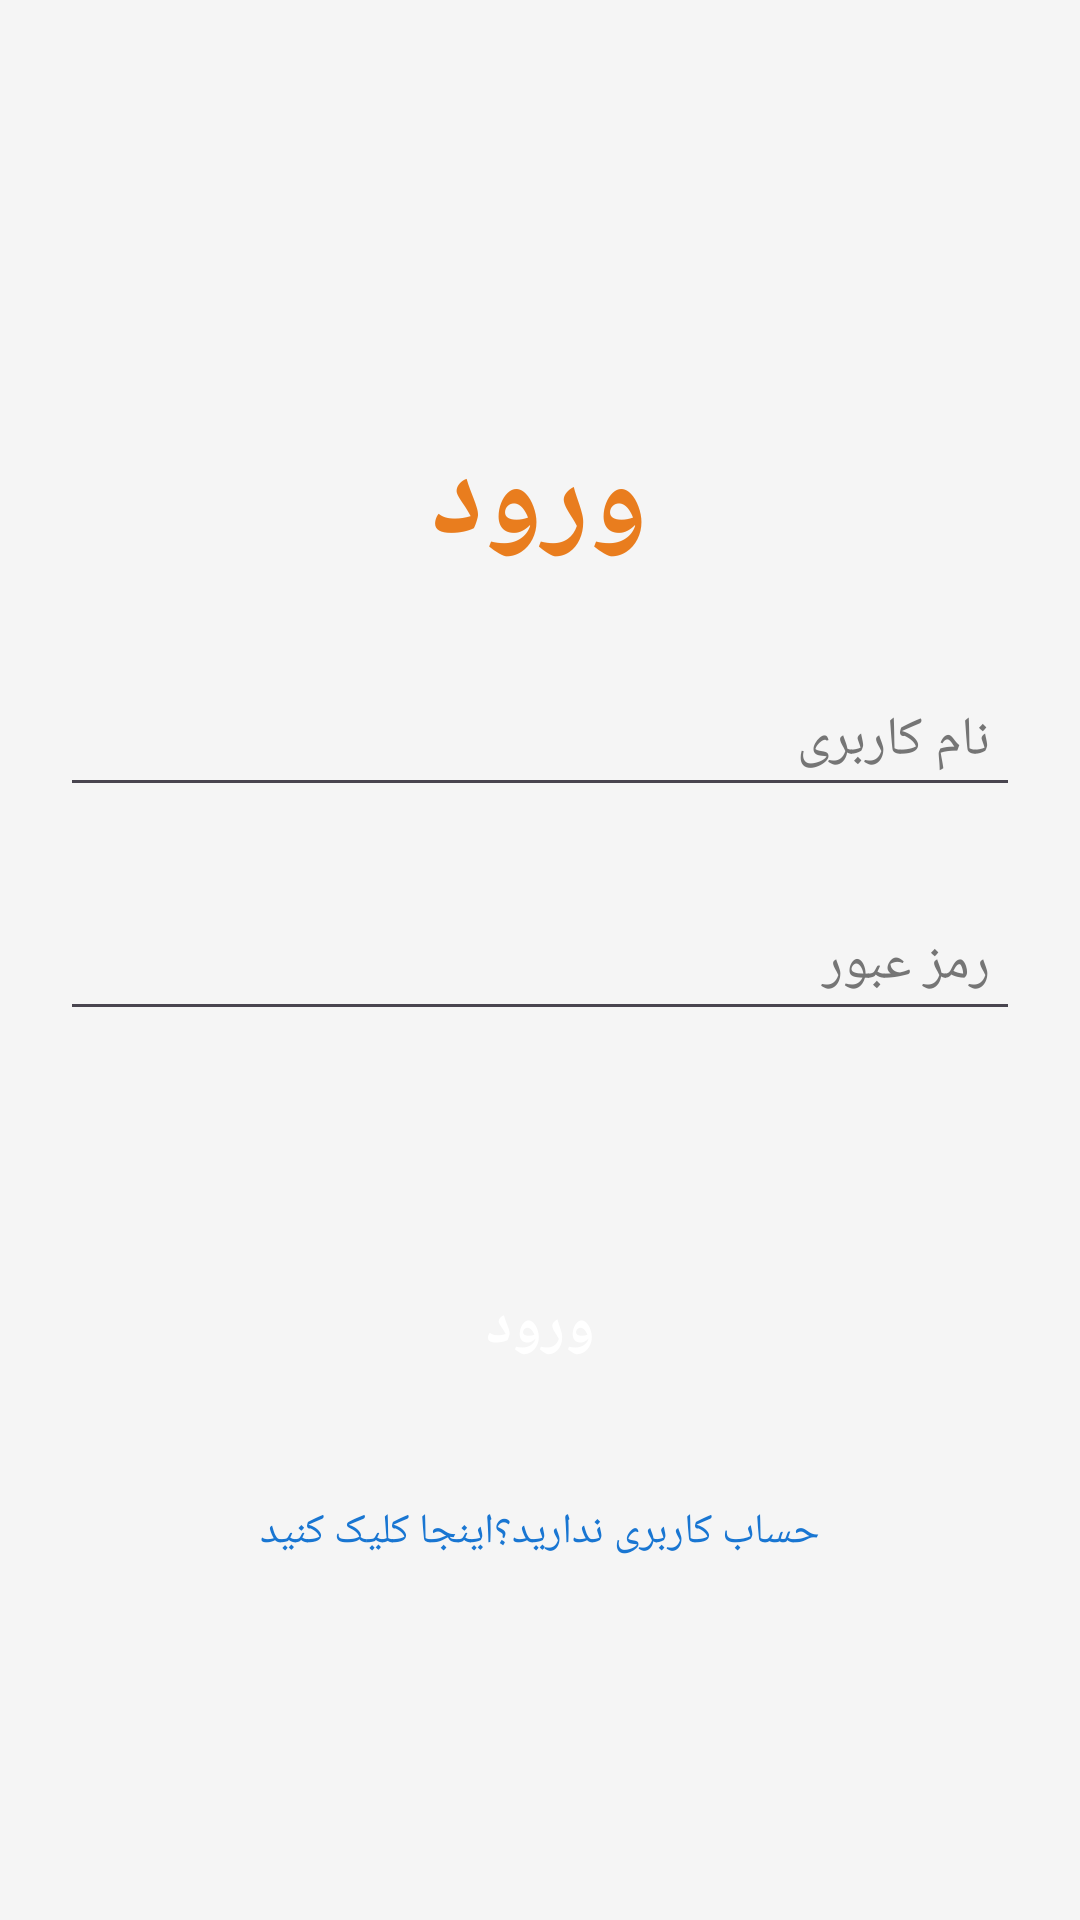

The Android layout XML behind this screen, and the referenced resources:
<!-- AndroidManifest.xml: application theme Theme.GoldPad -->
<!-- res/layout/fragment_login.xml -->
<?xml version="1.0" encoding="utf-8"?>
<androidx.constraintlayout.widget.ConstraintLayout xmlns:android="http://schemas.android.com/apk/res/android"
    xmlns:tools="http://schemas.android.com/tools"
    android:layout_width="match_parent"
    android:layout_height="match_parent"
    xmlns:app="http://schemas.android.com/apk/res-auto"
    android:padding="20dp"
    android:orientation="vertical"
    android:background="#F5F5F5">


    <LinearLayout
        android:layout_width="match_parent"
        android:layout_height="wrap_content"
        android:orientation="vertical"
        app:layout_constraintBottom_toBottomOf="parent"
        app:layout_constraintTop_toTopOf="parent"
        tools:layout_editor_absoluteX="20dp">

        <TextView
            android:id="@+id/login_text"
            android:layout_width="wrap_content"
            android:layout_height="wrap_content"
            android:layout_gravity="center_horizontal"
            android:layout_marginTop="20dp"
            android:text="ورود"
            android:textAlignment="center"
            android:textColor="#E97D1E"
            android:textSize="40dp"
            android:textStyle="bold"
            app:layout_constraintBottom_toTopOf="@id/username"
            app:layout_constraintEnd_toEndOf="parent"
            app:layout_constraintStart_toStartOf="parent"
            app:layout_constraintTop_toTopOf="parent" />

        
        <EditText
            android:id="@+id/username"
            android:layout_width="match_parent"
            android:layout_height="wrap_content"
            android:layout_marginTop="30dp"
            android:layout_marginBottom="20dp"
            android:drawablePadding="10dp"
            android:gravity="right"
            android:hint="نام کاربری"
            android:inputType="text"
            android:padding="10dp"
            android:textColor="#333333"
            android:textColorHint="#757575"
            app:layout_constraintBottom_toTopOf="@id/password"
            app:layout_constraintTop_toBottomOf="@id/login_text" />

        
        <EditText
            android:id="@+id/password"
            android:layout_width="match_parent"
            android:layout_height="wrap_content"
            android:layout_marginTop="10dp"
            android:layout_marginBottom="60dp"
            android:drawablePadding="10dp"
            android:gravity="right"
            android:hint="رمز عبور"
            android:inputType="textPassword"
            android:padding="10dp"
            android:textColor="#333333"
            android:textColorHint="#757575"
            app:layout_constraintTop_toBottomOf="@id/username" />



            <androidx.constraintlayout.widget.ConstraintLayout
                android:layout_width="match_parent"
                android:layout_height="wrap_content">

                
                <androidx.appcompat.widget.AppCompatButton
                    app:layout_constraintTop_toTopOf="parent"
                    app:layout_constraintEnd_toEndOf="parent"
                    app:layout_constraintStart_toStartOf="parent"
                    app:layout_constraintBottom_toBottomOf="parent"
                    android:id="@+id/login_button"
                    android:layout_width="match_parent"
                    android:layout_height="wrap_content"
                    android:layout_marginTop="10dp"
                    android:layout_marginBottom="20dp"
                    android:background="@drawable/submit_button_shape"
                    android:padding="15dp"
                    android:text="ورود"
                    android:textSize="20sp"
                    android:textStyle="bold"
                    android:textColor="#FFFFFF" />

                <ProgressBar
                    android:id="@+id/login_progress"
                    android:visibility="gone"
                    android:layout_width="wrap_content"
                    android:layout_height="wrap_content"
                    app:layout_constraintTop_toTopOf="@id/login_button"
                    app:layout_constraintBottom_toBottomOf="@id/login_button"
                    app:layout_constraintStart_toStartOf="@id/login_button"
                    app:layout_constraintEnd_toEndOf="@id/login_button"/>

            </androidx.constraintlayout.widget.ConstraintLayout>

        <TextView
            android:id="@+id/register_text"
            android:layout_width="wrap_content"
            android:layout_height="wrap_content"
            android:layout_gravity="center_horizontal"
            android:layout_marginTop="10dp"
            android:text="حساب کاربری ندارید؟اینجا کلیک کنید"
            android:textAlignment="center"
            android:textColor="#1976D2"
            app:layout_constraintBottom_toBottomOf="parent"
            app:layout_constraintEnd_toEndOf="@id/login_button"
            app:layout_constraintStart_toStartOf="@id/login_button"
            app:layout_constraintTop_toBottomOf="@id/login_button" />

    </LinearLayout>

</androidx.constraintlayout.widget.ConstraintLayout>
<!-- resources referenced by this layout -->
<resources>
  <style name="Theme.GoldPad" parent="Base.Theme.GoldPad" />
  <style name="Base.Theme.GoldPad" parent="Theme.Material3.DayNight">
          
          
      </style>
</resources>
